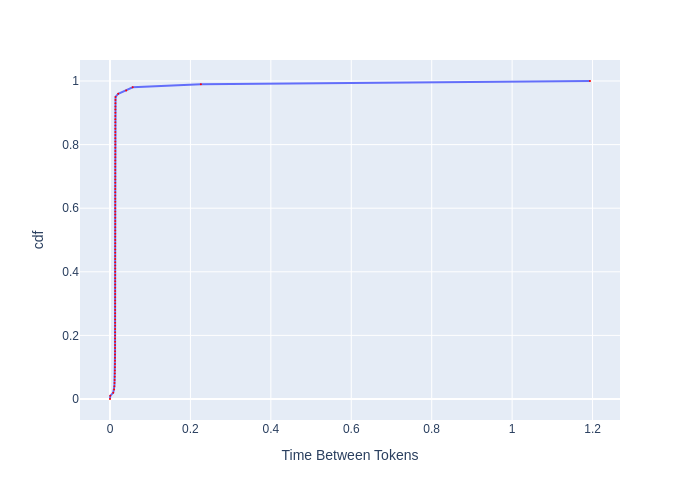

Source data for this figure (header and first rows):
, cdf, Time Between Tokens
0, 0.0, 0.0
1, 0.01, 0.0007038
2, 0.02, 0.00801
3, 0.03, 0.01018
4, 0.04, 0.01083
5, 0.05, 0.01116
6, 0.06, 0.0115
7, 0.07, 0.01183
8, 0.08, 0.01205
9, 0.09, 0.01219
10, 0.1, 0.01229
11, 0.11, 0.01236
12, 0.12, 0.01241
13, 0.13, 0.01246
14, 0.14, 0.01251
15, 0.15, 0.01254
16, 0.16, 0.01259
17, 0.17, 0.01261
18, 0.18, 0.01264
19, 0.19, 0.01266
20, 0.2, 0.01269
21, 0.21, 0.01271
22, 0.22, 0.01271
23, 0.23, 0.01274
24, 0.24, 0.01277
25, 0.25, 0.01277
26, 0.26, 0.01277
27, 0.27, 0.01279
28, 0.28, 0.01279
29, 0.29, 0.01282
30, 0.3, 0.01282
31, 0.31, 0.01282
32, 0.32, 0.01284
33, 0.33, 0.01284
34, 0.34, 0.01284
35, 0.35, 0.01287
36, 0.36, 0.01287
37, 0.37, 0.01287
38, 0.38, 0.01289
39, 0.39, 0.01289
40, 0.4, 0.01289
41, 0.41, 0.01292
42, 0.42, 0.01292
43, 0.43, 0.01292
44, 0.44, 0.01292
45, 0.45, 0.01295
46, 0.46, 0.01295
47, 0.47, 0.01295
48, 0.48, 0.01295
49, 0.49, 0.01297
50, 0.5, 0.01297
51, 0.51, 0.01297
52, 0.52, 0.013
53, 0.53, 0.013
54, 0.54, 0.013
55, 0.55, 0.013
56, 0.56, 0.01302
57, 0.57, 0.01302
58, 0.58, 0.01302
59, 0.59, 0.01302
... 41 more rows
